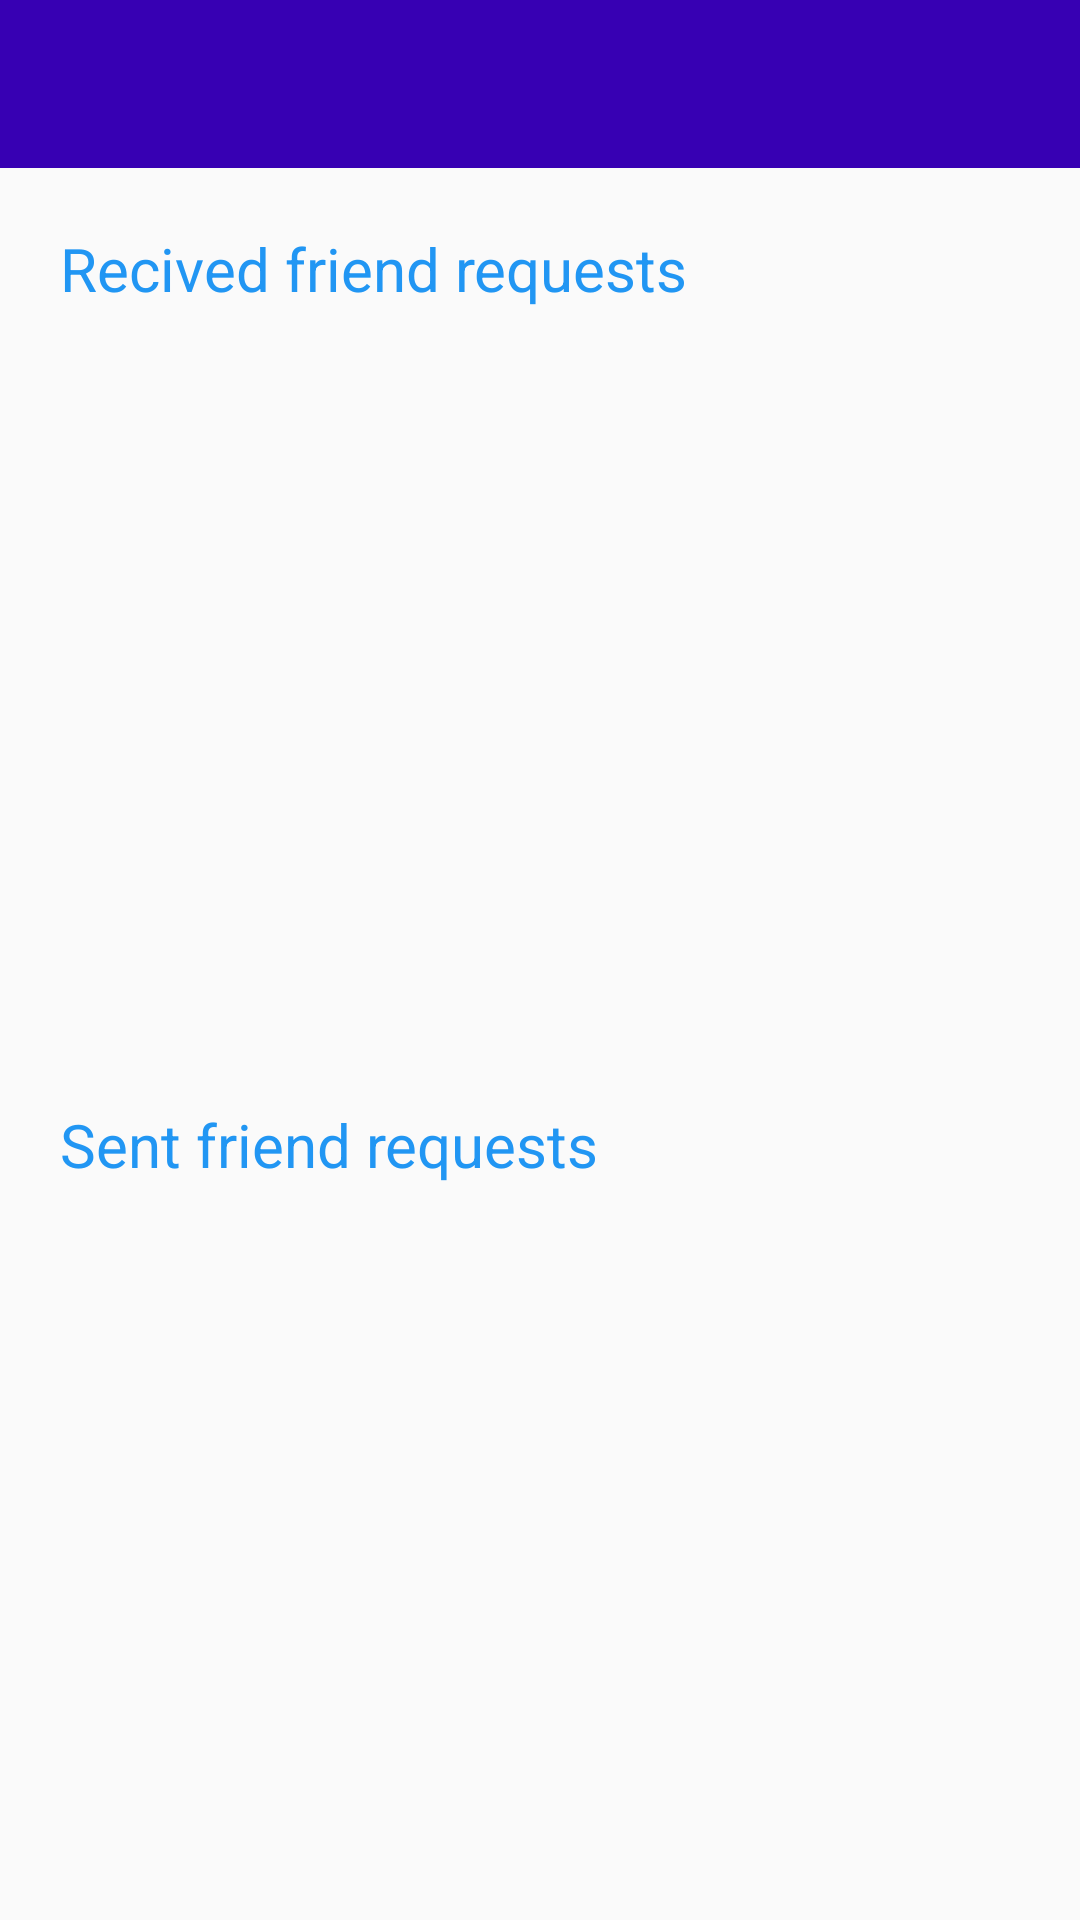

Write the Android layout XML for this screen, with the resource values it uses.
<!-- AndroidManifest.xml: application theme AppTheme -->
<!-- res/layout/activity_friend_requests.xml -->
<android.support.v4.widget.DrawerLayout xmlns:android="http://schemas.android.com/apk/res/android"
    xmlns:app="http://schemas.android.com/apk/res-auto"
    android:id="@+id/drawer_layout"
    android:layout_width="match_parent"
    android:layout_height="match_parent">




    <RelativeLayout
        android:layout_width="fill_parent"
        android:layout_height="fill_parent">

        <include
            layout="@layout/toolbar"
            android:layout_width="fill_parent"
            android:layout_height="wrap_content"
            android:id="@+id/toolbar" />


        <LinearLayout
            android:orientation="vertical"
            android:layout_width="match_parent"
            android:layout_height="match_parent"
            android:weightSum="2"
            android:layout_below="@+id/toolbar"
            android:layout_alignParentRight="true"
            android:layout_alignParentEnd="true">

            <LinearLayout xmlns:android="http://schemas.android.com/apk/res/android"
        android:orientation="vertical" android:layout_width="match_parent"
        android:layout_height="match_parent"
        android:layout_marginLeft="20dp"
        android:layout_marginRight="20dp"
        android:layout_below="@+id/toolbar"
                android:transitionGroup="false"
                android:layout_weight="1">

        <TextView
            android:layout_width="fill_parent"
            android:layout_height="wrap_content"
            android:text="Recived friend requests"
            android:id="@+id/tvInfoFriendRequestsRecived"
            android:layout_marginTop="20dp"
            android:textColor="#2196f3"
            android:layout_alignParentTop="true"
            android:layout_alignParentLeft="true"
            android:layout_alignParentStart="true"
            android:textSize="20dp" />

        <ListView
            android:layout_width="match_parent"
            android:layout_height="match_parent"
            android:layout_marginTop="10dp"
            android:id="@+id/lvFriendsRequestsRecived" />

    </LinearLayout>

            <LinearLayout xmlns:android="http://schemas.android.com/apk/res/android"
                android:orientation="vertical" android:layout_width="match_parent"
                android:layout_height="match_parent"
                android:layout_marginLeft="20dp"
                android:layout_marginRight="20dp"
                android:layout_below="@+id/toolbar"
                android:layout_weight="1">

                <TextView
                    android:layout_width="fill_parent"
                    android:layout_height="wrap_content"
                    android:text="Sent friend requests"
                    android:id="@+id/tvInfoFriendRequestsSent"
                    android:layout_marginTop="20dp"
                    android:textColor="#2196f3"
                    android:layout_alignParentTop="true"
                    android:layout_alignParentLeft="true"
                    android:layout_alignParentStart="true"
                    android:textSize="20dp" />

                <ListView
                    android:layout_width="match_parent"
                    android:layout_height="wrap_content"
                    android:layout_marginTop="10dp"
                    android:id="@+id/lvFriendsRequestsSent" />

            </LinearLayout>
        </LinearLayout>


    </RelativeLayout>

    <android.support.design.widget.NavigationView
        android:id="@+id/nvView"
        android:layout_width="wrap_content"
        android:layout_height="match_parent"
        android:layout_gravity="start"
        app:headerLayout="@layout/nav_header"
        android:background="@android:color/white"
        app:menu="@menu/drawer_view"
        />
</android.support.v4.widget.DrawerLayout>
<!-- res/layout/toolbar.xml (included above) -->
<android.support.v7.widget.Toolbar
    xmlns:android="http://schemas.android.com/apk/res/android"
    xmlns:app="http://schemas.android.com/apk/res-auto"
    android:id="@+id/toolbar"
    android:layout_height="wrap_content"
    android:layout_width="match_parent"
    android:fitsSystemWindows="true"
    android:minHeight="?attr/actionBarSize"
    app:theme="@style/ThemeOverlay.AppCompat.Dark.ActionBar"
    android:background="?attr/colorPrimaryDark">

</android.support.v7.widget.Toolbar>
<!-- res/layout/nav_header.xml (included above) -->
<LinearLayout xmlns:android="http://schemas.android.com/apk/res/android"
    android:layout_width="match_parent"
    android:layout_height="192dp"
    android:background="?attr/colorPrimaryDark"

    android:theme="@style/ThemeOverlay.AppCompat.Dark"
    android:orientation="vertical"
    android:gravity="bottom">

    <ImageView
        android:layout_width="fill_parent"
        android:layout_height="fill_parent"
        android:id="@+id/imageView"
        android:background="@drawable/googlemaps" />

    <TextView
        android:layout_width="match_parent"
        android:layout_height="wrap_content"
        android:text="Header"
        android:textColor="@android:color/white"
        android:textAppearance="@style/TextAppearance.AppCompat.Body1"/>

</LinearLayout>
<!-- resources referenced by this layout -->
<resources>
  <!-- drawable googlemaps: jpg bitmap (drawable, 22447 bytes) -->
  <style name="AppTheme" parent="Theme.AppCompat.Light.DarkActionBar">
  
          
          <item name="colorPrimary">@color/colorPrimary</item>
          <item name="colorPrimaryDark">@color/colorPrimaryDark</item>
          <item name="colorAccent">@color/colorAccent</item>
          <item name="windowActionBar">false</item>
          <item name="windowNoTitle">true</item>
      </style>
  <!-- not gathered from this repository: default colours our renderer supplied (Android Studio template values) -->
  <color name="colorPrimary">#FF6200EE</color>
  <color name="colorPrimaryDark">#FF3700B3</color>
  <color name="colorAccent">#FF03DAC5</color>
</resources>
